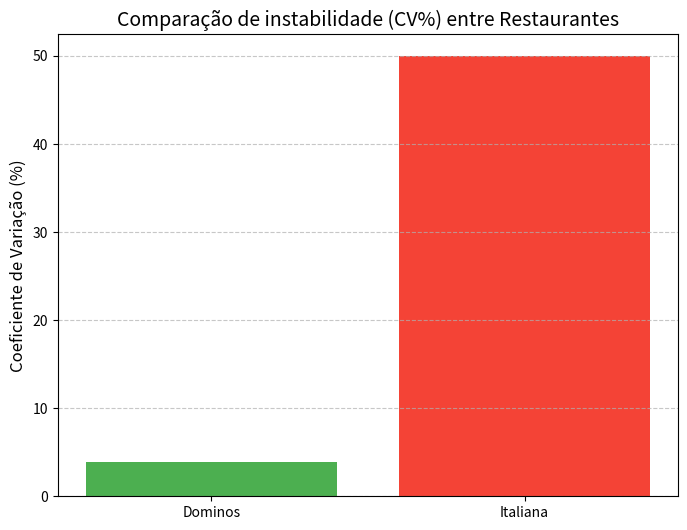

Generate this figure with matplotlib:
import numpy as np
import matplotlib.pyplot as plt

# Tempo de entrega pizza em minutos
dominos = [28, 30, 31, 29, 30, 32, 29, 30, 31, 30]
italiana = [15, 45, 20, 55, 10, 60, 25, 50, 30, 40]
# Cálculos dominos
dm_media = np.mean(dominos)
dm_amplitude = np.max(dominos) - np.min(dominos)
dm_dam = np.mean(np.abs(dominos - dm_media))
dm_variancia = np.var(dominos, ddof=1)
dm_desvio_padrao = np.std(dominos, ddof=1)
dm_cv = (dm_desvio_padrao / dm_media) * 100
# Cálculos italiana
it_media = np.mean(italiana)
it_amplitude = np.max(italiana) - np.min(italiana)
it_dam = np.mean(np.abs(italiana - it_media))
it_variancia = np.var(italiana, ddof=1)
it_desvio_padrao = np.std(italiana, ddof=1)
it_cv = (it_desvio_padrao / it_media) * 100
# Exibir dados> < esquerda - > direita - ^ centralizado
print(f"{'Métrica':<20} | {'Dominos':<20} | {'Italiana':<20}")
print(f"{'Média':<20} | {dm_media:<20} | {it_media:<20}")
print(f"{'Amplitude':<20} | {dm_amplitude:<20} | {it_amplitude:<20}")
print(f"{'DAM':<20} | {dm_dam:<20} | {it_dam:<20}")
print(f"{'Variância':<20} | {dm_variancia:<20.2f} | {it_variancia:<20.2f}")
print(f"{'Desvio Padrão':<20} | {dm_desvio_padrao:<20} | {it_desvio_padrao:<20}")
print(f"{'Coef. Variação':<20} | {dm_cv:<20} | {it_cv:<20}")

# Gráfico
restaurantes = ['Dominos', 'Italiana']
cv_valores = [dm_cv, it_cv]
plt.figure(figsize=(8, 6))
plt.bar(restaurantes, cv_valores, color=['#4CAF50','#F44336'])
plt.ylabel('Coeficiente de Variação (%)', fontsize=12)
plt.title('Comparação de instabilidade (CV%) entre Restaurantes', fontsize=14)
plt.grid(axis='y', linestyle='--', alpha=0.7)
plt.show()
